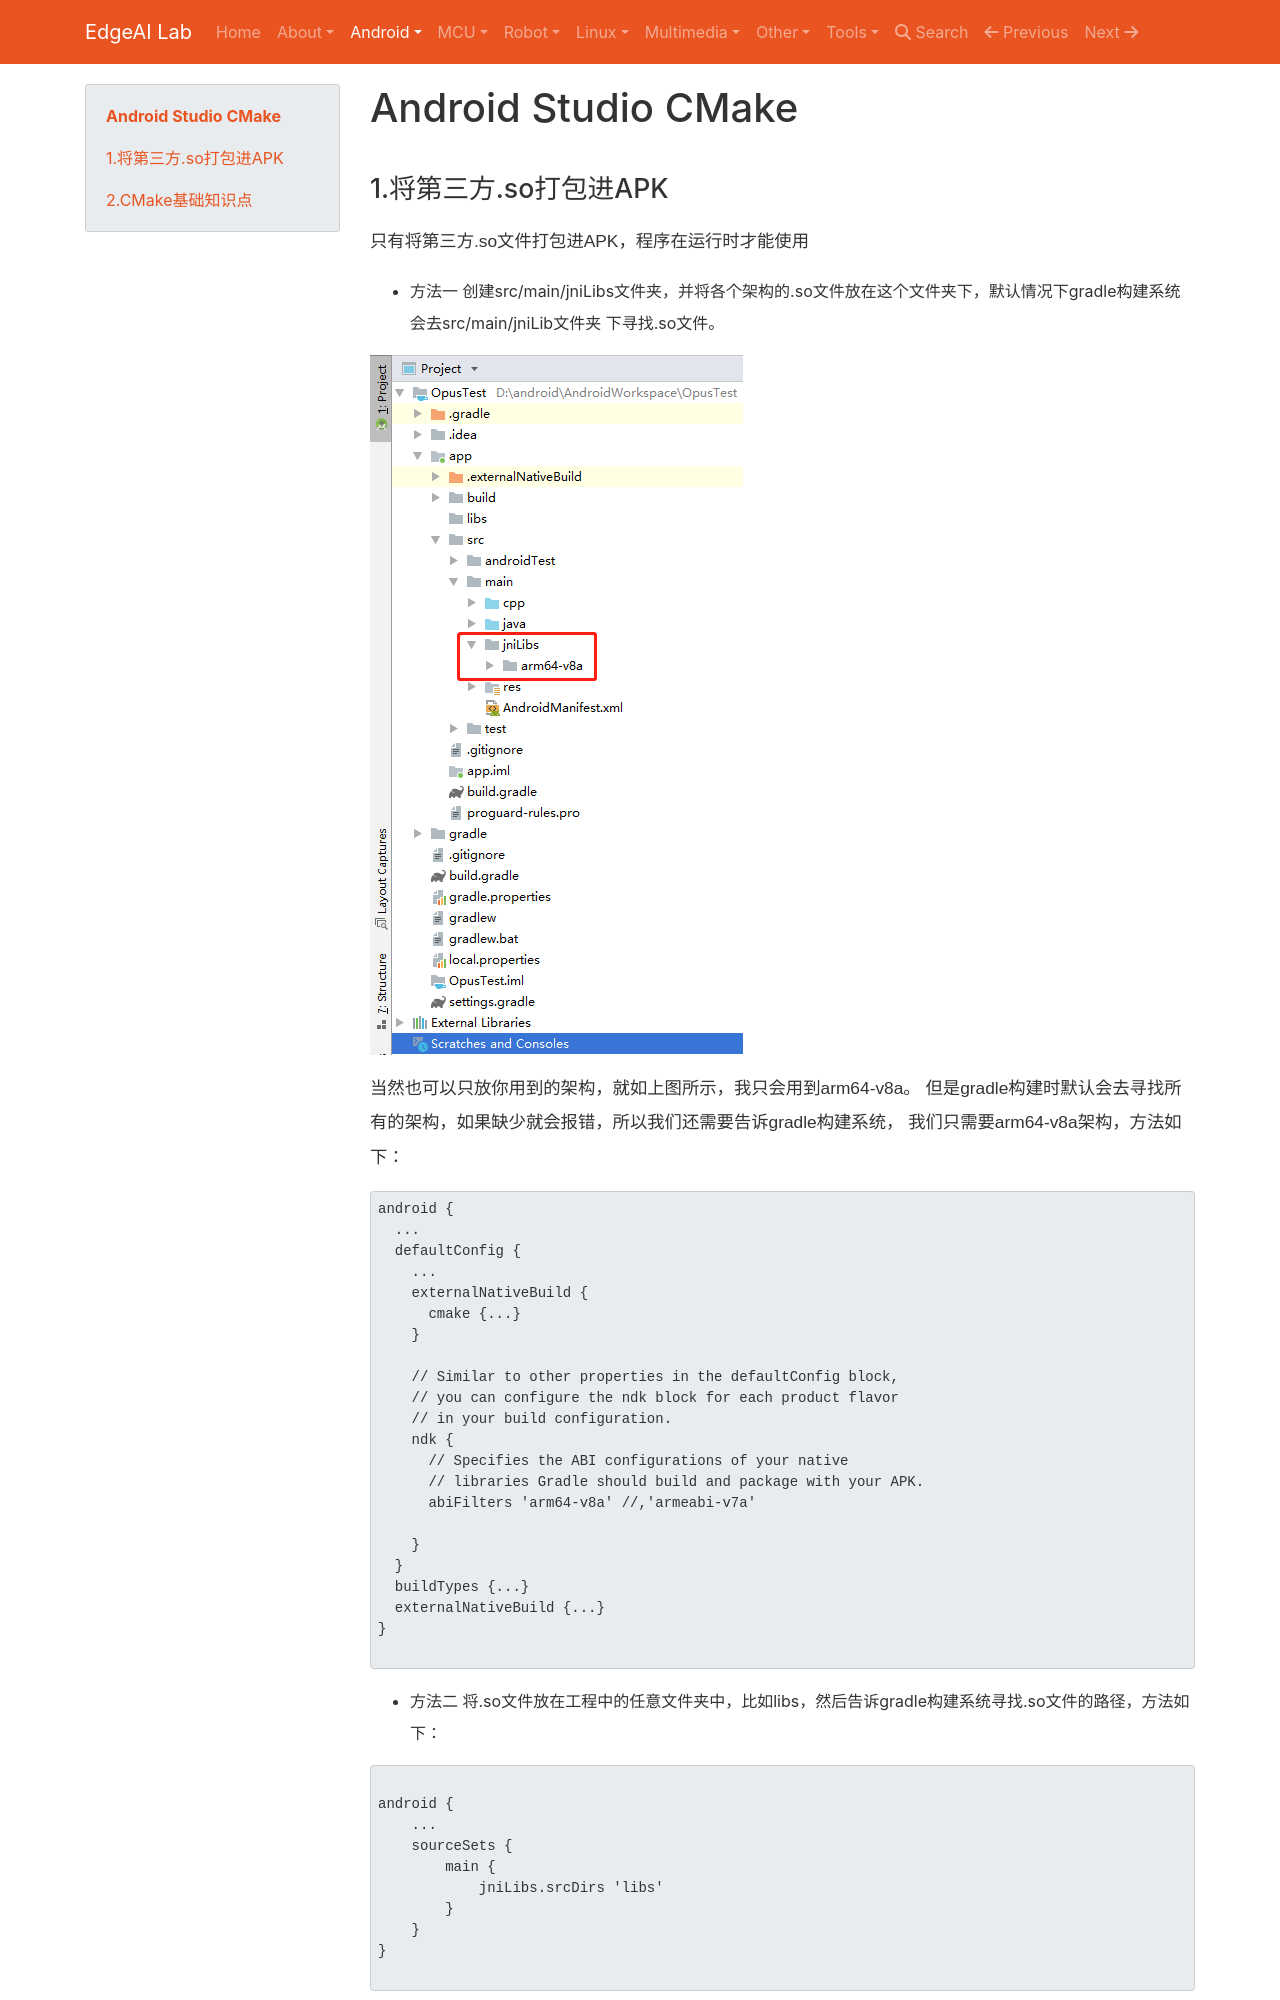

repository: EdgeAI-Lab/notebook · page: Android/android_ndk/android_cmake/index.html · generator: mkdocs

# Android Studio CMake

## 1.将第三方.so打包进APK

> 只有将第三方.so文件打包进APK，程序在运行时才能使用

* 方法一
创建src/main/jniLibs文件夹，并将各个架构的.so文件放在这个文件夹下，默认情况下gradle构建系统会去src/main/jniLib文件夹
下寻找.so文件。

![jniLibs](../../assets/images/jniLibs.png)

当然也可以只放你用到的架构，就如上图所示，我只会用到arm64-v8a。
但是gradle构建时默认会去寻找所有的架构，如果缺少就会报错，所以我们还需要告诉gradle构建系统，
我们只需要arm64-v8a架构，方法如下：

```gradle
android {
  ...
  defaultConfig {
    ...
    externalNativeBuild {
      cmake {...}
    }

    // Similar to other properties in the defaultConfig block,
    // you can configure the ndk block for each product flavor
    // in your build configuration.
    ndk {
      // Specifies the ABI configurations of your native
      // libraries Gradle should build and package with your APK.
      abiFilters 'arm64-v8a' //,'armeabi-v7a'
                   
    }
  }
  buildTypes {...}
  externalNativeBuild {...}
}

```
* 方法二
将.so文件放在工程中的任意文件夹中，比如libs，然后告诉gradle构建系统寻找.so文件的路径，方法如下：

```gradle

android {
    ...
    sourceSets {
        main {
            jniLibs.srcDirs 'libs'
        }
    }
}

```
